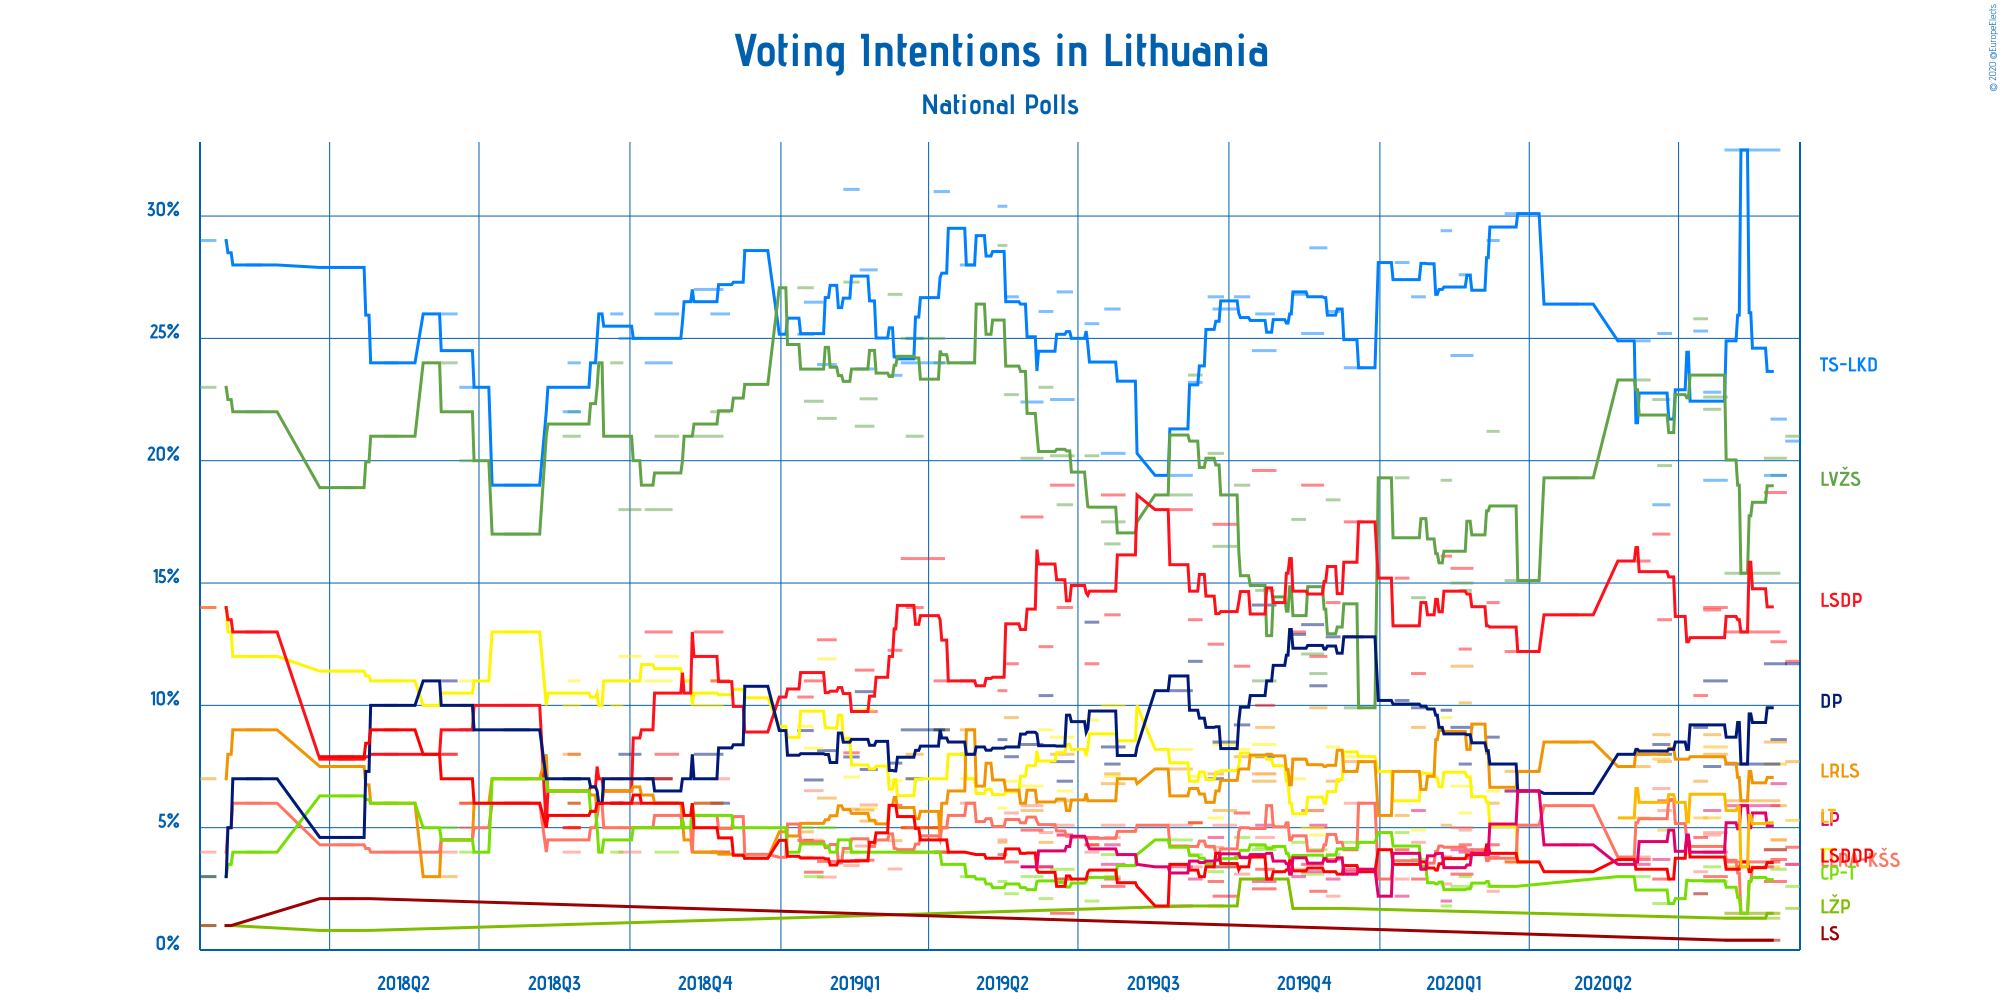

The data file committed next to this chart (first rows):
Polling Firm, Commissioners, Fieldwork Start, Fieldwork End, Scope, Sample Size, Sample Size Qualification, Participation, Precision, Tėvynės sąjunga – Lietuvos krikščionys d…, Lietuvos valstiečių ir žaliųjų sąjunga, Partija „Tvarka ir teisingumas“, Lietuvos socialdemokratų partija, Lietuvos Respublikos liberalų sąjūdis, Lietuvos lenkų rinkimų akcija – Krikščio…, Centro partija – Tautininkai, Darbo partija, Lietuvos žaliųjų partija, Politinė partija „Lietuvos sąrašas“, Lietuvos socialdemokratų darbo partija, Laisvės partija, Partija „Laisvė ir teisingumas“, Other
Vilmorus, Lietuvos rytas, 2020-09-04, 2020-09-12, National, 1021, Estimated/Assumed, 98.7%, 0.1%, 20.8%, 21.0%, Not Available, 11.8%, 7.7%, 3.5%, 2.6%, 11.7%, 1.7%, Not Available, 4.2%, 3.5%, 5.3%, 6.4%
Spinter tyrimai, Delfi, 2020-08-26, 2020-09-04, National, 1008, Provided, Not Available, 0.1%, 21.7%, 19.4%, Not Available, 12.6%, 5.9%, 4.5%, 3.3%, 8.6%, Not Available, Not Available, 3.7%, 6.8%, 4.5%, 8.9%
Baltijos tyrimai, ELTA, 2020-08-22, 2020-09-04, National, 1021, Provided, Not Available, 0.1%, 19.4%, 20.1%, Not Available, 18.7%, 8.5%, 4.1%, 4.1%, 11.7%, Not Available, Not Available, 2.8%, 4.1%, 7.6%, Not Available
Norstat, LRT, 2020-07-29, 2020-08-31, National, 1000, Provided, Not Available, 0.1%, 32.7%, 15.4%, Not Available, 13.0%, 6.1%, 1.5%, 1.5%, 7.6%, 1.3%, 0.4%, 3.6%, 5.9%, 3.4%, 7.3%
Baltijos tyrimai, ELTA, 2020-07-16, 2020-07-30, National, 1000, Estimated/Assumed, Not Available, 0.1%, 19.2%, 22.6%, Not Available, 14.0%, 8.0%, 4.8%, 2.8%, 11.0%, Not Available, Not Available, 3.0%, 4.0%, 8.3%, 2.4%
Spinter tyrimai, Delfi, 2020-07-16, 2020-07-26, National, 1013, Provided, Not Available, 0.1%, 22.8%, 22.1%, Not Available, 13.9%, 8.8%, 4.7%, 3.4%, 7.5%, Not Available, Not Available, Not Available, 5.7%, 5.4%, Not Available
Vilmorus, Lietuvos rytas, 2020-07-10, 2020-07-18, National, 1021, Provided, 97.6%, 0.1%, 25.3%, 25.8%, Not Available, 10.4%, 6.9%, 3.2%, 2.3%, 9.1%, Not Available, Not Available, 4.6%, 2.3%, 5.4%, 0.2%
Spinter tyrimai, Delfi, 2020-06-18, 2020-06-26, National, 1014, Provided, Not Available, 0.1%, 25.2%, 19.8%, Not Available, 13.5%, 7.7%, 5.7%, Not Available, 8.0%, Not Available, Not Available, Not Available, 6.1%, 4.9%, 9.2%
Baltijos tyrimai, ELTA, 2020-06-15, 2020-06-25, National, 1000, Provided, Not Available, 0.1%, 18.2%, 22.5%, Not Available, 17.0%, 8.8%, 6.6%, 1.9%, 8.4%, Not Available, Not Available, 2.9%, 3.7%, 7.8%, Not Available
Vilmorus, Lietuvos rytas, 2020-06-05, 2020-06-13, National, 1020, Provided, 96.1%, 0.1%, 24.9%, 23.3%, Not Available, 15.9%, 7.5%, 3.8%, 3.0%, 8.0%, Not Available, Not Available, 3.7%, 3.5%, 5.4%, 0.3%
Spinter tyrimai, Delfi, 2020-04-20, 2020-04-30, National, 1011, Provided, Not Available, 0.1%, 26.4%, 19.3%, Not Available, 13.7%, 8.5%, 5.9%, Not Available, 6.4%, Not Available, Not Available, 3.2%, 4.3%, Not Available, 12.3%
Spinter tyrimai, Delfi, 2020-03-17, 2020-03-30, National, 1009, Provided, Not Available, 0.1%, 30.1%, 15.1%, 3.6%, 12.2%, 7.3%, 5.1%, Not Available, 6.5%, Not Available, Not Available, 3.6%, 6.5%, Not Available, 10.0%
Vilmorus, Lietuvos rytas, 2020-03-06, 2020-03-13, National, 1020, Provided, 96.2%, 0.1%, 29.0%, 21.2%, 6.5%, 14.2%, 6.0%, 2.4%, 2.6%, 8.7%, Not Available, Not Available, 4.3%, 3.8%, Not Available, 1.5%
Spinter tyrimai, Delfi, 2020-02-18, 2020-02-25, National, 1012, Provided, Not Available, 0.1%, 27.6%, 14.7%, 5.6%, 12.3%, 10.1%, 4.9%, 3.0%, 7.6%, Not Available, Not Available, 4.3%, 4.0%, Not Available, 5.8%
Baltijos tyrimai, ELTA, 2020-02-13, 2020-02-26, National, 1030, Provided, Not Available, 0.1%, 24.3%, 15.0%, 6.7%, 15.6%, 11.6%, 5.0%, 2.6%, 9.1%, Not Available, Not Available, 3.1%, 4.1%, Not Available, 2.9%
Vilmorus, Lietuvos rytas, 2020-02-07, 2020-02-13, National, 1020, Estimated/Assumed, 96.9%, 0.1%, 29.4%, 19.2%, 9.5%, 16.1%, 5.1%, 2.7%, 1.8%, 9.8%, Not Available, Not Available, 3.8%, 2.0%, Not Available, 0.7%
Spinter tyrimai, Delfi, 2020-01-20, 2020-01-28, National, 1015, Provided, Not Available, 0.1%, 26.7%, 14.4%, 4.9%, 11.3%, 9.1%, 4.4%, 3.7%, 9.9%, Not Available, Not Available, 2.9%, 5.7%, Not Available, 6.9%
Vilmorus, Lietuvos rytas, 2020-01-10, 2020-01-18, National, 1020, Estimated/Assumed, 97.5%, 0.1%, 28.1%, 19.3%, 7.3%, 15.2%, 5.5%, 2.9%, 4.8%, 10.2%, Not Available, Not Available, 4.1%, 2.2%, Not Available, 0.5%
Baltijos tyrimai, ELTA, 2019-12-10, 2019-12-21, National, 1020, Provided, Not Available, 0.1%, 23.8%, 9.9%, 7.9%, 17.5%, 7.7%, 6.0%, 4.4%, 12.8%, Not Available, Not Available, 3.2%, 3.3%, Not Available, 3.6%
Vilmorus, Lietuvos rytas, 2019-11-29, 2019-12-07, National, 1021, Provided, 97.0%, 0.1%, 26.1%, 18.4%, 8.3%, 14.2%, 6.9%, 2.2%, 3.9%, 12.8%, Not Available, Not Available, 3.7%, 2.9%, Not Available, 0.6%
Spinter tyrimai, Delfi, 2019-11-19, 2019-11-29, National, 1010, Provided, Not Available, 0.1%, 28.7%, 11.3%, 4.7%, 12.0%, 9.9%, 5.0%, 4.1%, 10.8%, 1.7%, Not Available, 2.4%, 5.1%, Not Available, 8.6%
Baltijos tyrimai, ELTA, 2019-11-14, 2019-11-27, National, 1000, Provided, Not Available, 0.1%, 25.2%, 12.1%, 5.0%, 19.0%, 5.7%, 5.7%, 3.1%, 13.3%, Not Available, Not Available, 3.5%, 3.2%, Not Available, 0.0%
Vilmorus, Lietuvos rytas, 2019-11-08, 2019-11-16, National, 1020, Provided, 97.8%, 0.1%, 26.8%, 17.6%, 7.0%, 13.0%, 7.8%, 3.3%, 4.4%, 12.9%, Not Available, Not Available, 3.8%, 3.0%, Not Available, 0.3%
Spinter tyrimai, Delfi, 2019-10-17, 2019-10-28, National, 1008, Provided, Not Available, 0.1%, 26.0%, 14.7%, 7.2%, 10.0%, 9.1%, 4.6%, 4.2%, 7.9%, 2.9%, Not Available, 3.3%, 5.1%, Not Available, 5.1%
Baltijos tyrimai, ELTA, 2019-10-15, 2019-10-29, National, 1000, Provided, Not Available, 0.1%, 24.5%, 11.0%, 8.4%, 19.6%, 6.9%, 7.2%, 4.1%, 14.1%, Not Available, Not Available, 2.5%, 2.8%, Not Available, 0.0%
Vilmorus, Lietuvos rytas, 2019-10-04, 2019-10-13, National, 1020, Provided, 95.3%, 0.1%, 26.7%, 19.0%, 8.2%, 11.6%, 7.9%, 3.1%, 4.6%, 9.2%, Not Available, Not Available, 5.6%, 3.8%, Not Available, 0.3%
Baltijos tyrimai, ELTA, 2019-09-21, 2019-10-05, National, 1002, Provided, Not Available, 0.1%, 26.2%, 16.5%, 8.4%, 17.4%, 5.7%, 5.1%, 3.4%, 8.5%, Not Available, Not Available, 2.2%, 3.4%, Not Available, 2.0%
Spinter tyrimai, Delfi, 2019-09-18, 2019-09-27, National, 1012, Provided, Not Available, 0.1%, 26.7%, 20.3%, 5.4%, 12.5%, 7.2%, 4.2%, 3.2%, 7.0%, 1.8%, Not Available, 2.8%, 4.6%, Not Available, 6.1%
Vilmorus, Lietuvos rytas, 2019-09-06, 2019-09-14, National, 1021, Provided, 96.6%, 0.1%, 23.2%, 23.5%, 7.1%, 13.5%, 5.2%, 3.4%, 3.9%, 11.8%, Not Available, Not Available, 5.2%, 2.9%, Not Available, 0.3%
Baltijos tyrimai, ELTA, 2019-08-26, 2019-09-08, National, 1019, Provided, Not Available, 0.1%, 19.4%, 18.6%, 8.2%, 18.0%, 7.4%, 5.1%, 4.5%, 10.6%, Not Available, Not Available, 1.8%, 3.4%, Not Available, 0.1%
Spinter tyrimai, Delfi, 2019-07-17, 2019-07-26, National, 1007, Provided, Not Available, 0.1%, 26.2%, 16.6%, 7.1%, 13.7%, 7.2%, 4.6%, 3.0%, 7.6%, Not Available, Not Available, 2.9%, 4.3%, Not Available, 6.8%
Baltijos tyrimai, ELTA, 2019-07-15, 2019-07-29, National, 1000, Provided, Not Available, 0.1%, 20.3%, 17.5%, 10.0%, 18.6%, 6.8%, 5.1%, 3.9%, 8.3%, Not Available, Not Available, 2.6%, 3.5%, Not Available, 0.1%
Vilmorus, Lietuvos rytas, 2019-07-05, 2019-07-13, National, 1021, Provided, 95.9%, 0.1%, 25.6%, 20.2%, 9.4%, 11.7%, 4.3%, 4.0%, 2.0%, 13.4%, Not Available, Not Available, 4.3%, 4.6%, Not Available, 0.5%
Baltijos tyrimai, ELTA, 2019-06-14, 2019-06-28, National, 1021, Provided, Not Available, 0.1%, 22.5%, 20.2%, 8.7%, 19.0%, 8.0%, 5.1%, 3.3%, 7.7%, Not Available, Not Available, 1.5%, Not Available, Not Available, 5.7%
Spinter tyrimai, Delfi, 2019-06-18, 2019-06-27, National, 1014, Provided, Not Available, 0.1%, 26.9%, 18.2%, 6.5%, 14.0%, 6.1%, 4.7%, 2.9%, 6.9%, Not Available, Not Available, 2.9%, 4.7%, Not Available, 6.1%
Vilmorus, Lietuvos rytas, 2019-06-07, 2019-06-15, National, 1023, Provided, 96.0%, 0.1%, 26.1%, 23.0%, 9.0%, 12.4%, 4.4%, 4.8%, 2.1%, 10.4%, Not Available, Not Available, 3.4%, 3.4%, Not Available, 0.9%
Baltijos tyrimai, ELTA, 2019-05-27, 2019-06-09, National, 1007, Estimated/Assumed, Not Available, 0.1%, 22.4%, 20.1%, 6.7%, 17.7%, 5.7%, 5.9%, 3.0%, 8.4%, Not Available, Not Available, 4.9%, Not Available, Not Available, 5.0%
Spinter tyrimai, Delfi, 2019-05-17, 2019-05-25, National, 1008, Provided, Not Available, 0.1%, 26.7%, 22.7%, 6.9%, 11.7%, 9.5%, 5.6%, 2.3%, 7.9%, Not Available, Not Available, 3.6%, Not Available, Not Available, 5.5%
Vilmorus, Lietuvos rytas, 2019-05-13, 2019-05-18, National, 1022, Provided, 96.1%, 0.1%, 30.4%, 28.8%, 5.8%, 10.6%, 4.4%, 4.5%, 2.8%, 8.6%, Not Available, Not Available, 3.9%, Not Available, Not Available, 0.2%
Spinter tyrimai, Delfi, 2019-04-20, 2019-04-29, National, 1009, Provided, Not Available, 1%, 28%, 24%, 7%, 11%, 9%, 6%, 3%, 8%, Not Available, Not Available, Not Available, Not Available, Not Available, Not Available
Vilmorus, Lietuvos rytas, 2019-04-04, 2019-04-13, National, 1022, Estimated/Assumed, Not Available, 1%, 31%, 24%, 9%, 11%, 4%, 5%, 4%, 9%, Not Available, Not Available, 4%, Not Available, Not Available, Not Available
Baltijos tyrimai, ELTA, 2019-03-15, 2019-04-10, National, 1007, Estimated/Assumed, Not Available, 1%, 24%, 25%, 5%, 16%, 5%, 4%, Not Available, 9%, Not Available, Not Available, 5%, Not Available, Not Available, Not Available
Spinter tyrimai, Delfi, 2019-03-18, 2019-03-28, National, 1006, Provided, Not Available, 1%, 25%, 21%, 7%, 14%, 8%, 5%, 4%, 7%, Not Available, Not Available, Not Available, Not Available, Not Available, Not Available
Vilmorus, Lietuvos rytas, 2019-03-07, 2019-03-15, National, 1022, Estimated/Assumed, Not Available, 0.01%, 23.49%, 26.8%, 6.92%, 12.25%, 4.47%, 3.31%, Not Available, 7.64%, Not Available, Not Available, 5.91%, Not Available, Not Available, Not Available
Spinter tyrimai, Delfi, 2019-02-18, 2019-02-28, National, 1006, Provided, Not Available, 0.01%, 27.8%, 22.53%, 5.8%, 9.75%, 5.27%, 5.93%, Not Available, 7.38%, Not Available, Not Available, Not Available, Not Available, Not Available, Not Available
Baltijos tyrimai, ELTA, 2019-02-15, 2019-02-26, National, 1007, Estimated/Assumed, Not Available, 0.01%, 23.75%, 21.41%, 9.82%, 11.44%, 5.72%, 4.25%, Not Available, 10.56%, Not Available, Not Available, 3.67%, Not Available, Not Available, Not Available
Vilmorus, Lietuvos rytas, 2019-02-08, 2019-02-17, National, 1025, Provided, Not Available, 0.01%, 31.09%, 27.3%, 7.07%, 8.06%, 5.76%, 3.45%, 4%, 7.89%, Not Available, Not Available, 3.62%, Not Available, Not Available, Not Available
Baltijos tyrimai, ELTA, 2019-01-23, 2019-02-03, National, 1007, Estimated/Assumed, Not Available, 0.01%, 23.93%, 21.73%, 11.9%, 12.68%, 6.21%, 2.98%, 5%, 8.15%, Not Available, Not Available, 3.62%, Not Available, Not Available, Not Available
Spinter tyrimai, Delfi, 2019-01-15, 2019-01-26, National, 1011, Provided, Not Available, 0.01%, 26.48%, 22.43%, 8.25%, 11%, 4.49%, 6.51%, 3%, 6.95%, Not Available, Not Available, 3.18%, Not Available, Not Available, Not Available
Vilmorus, Lietuvos rytas, 2019-01-11, 2019-01-20, National, 1024, Provided, Not Available, 0.01%, 25.17%, 27.07%, 9.14%, 10.34%, 4.83%, 3.79%, 5%, 8.97%, Not Available, Not Available, 4.48%, Not Available, Not Available, Not Available
Vilmorus, Lietuvos rytas, 2018-12-09, 2018-12-09, National, 1022, Estimated/Assumed, Not Available, 0.01%, 28.59%, 23.12%, 10.31%, 8.91%, 3.75%, 3.91%, Not Available, 10.78%, Not Available, Not Available, 3.75%, Not Available, Not Available, Not Available
Spinter tyrimai, Delfi, 2018-11-19, 2018-11-30, National, 1013, Provided, Not Available, 1%, 26%, 22%, 11%, 11%, 4%, 7%, 5%, 6%, Not Available, Not Available, 4%, Not Available, Not Available, Not Available
Baltijos tyrimai, ELTA, 2018-11-09, 2018-11-26, National, 1007, Estimated/Assumed, Not Available, 1%, 27%, 21%, 10%, 13%, 4%, 4%, 6%, 8%, Not Available, Not Available, 6%, Not Available, Not Available, Not Available
Spinter tyrimai, Delfi, 2018-10-16, 2018-10-30, National, 1005, Provided, Not Available, 1%, 26%, 21%, 12%, 8%, 5%, 6%, 4%, 6%, Not Available, Not Available, 5%, Not Available, Not Available, Not Available
Baltijos tyrimai, ELTA, 2018-10-10, 2018-10-26, National, 1007, Estimated/Assumed, Not Available, 1%, 24%, 18%, 11%, 13%, 7%, 5%, 6%, 7%, Not Available, Not Available, 7%, Not Available, Not Available, Not Available
Baltijos tyrimai, ELTA, 2018-09-24, 2018-10-07, National, 1007, Estimated/Assumed, Not Available, 1%, 25%, 18%, 12%, 6%, 7%, 4%, 5%, 8%, Not Available, Not Available, 6%, Not Available, Not Available, Not Available
Spinter tyrimai, Delfi, 2018-09-19, 2018-09-26, National, 1011, Provided, Not Available, 1%, 26%, 24%, 10%, 7%, 6%, 6%, 4%, 6%, Not Available, Not Available, 6%, Not Available, Not Available, Not Available
Spinter tyrimai, Delfi, 2018-08-24, 2018-08-31, National, 1007, Provided, Not Available, 1%, 24%, 22%, 11%, 8%, 5%, 5%, 6%, 7%, Not Available, Not Available, 6%, Not Available, Not Available, Not Available
Baltijos tyrimai, ELTA, 2018-08-21, 2018-08-31, National, 1007, Estimated/Assumed, Not Available, 1%, 22%, 21%, 10%, 5%, 8%, 4%, 7%, 7%, Not Available, Not Available, 5%, Not Available, Not Available, Not Available
Baltijos tyrimai, ELTA, 2018-07-16, 2018-07-31, National, 1007, Provided, Not Available, 1%, 19%, 17%, 13%, 10%, 7%, 6%, 7%, 9%, Not Available, Not Available, 6%, Not Available, Not Available, Not Available
... 6 more rows
